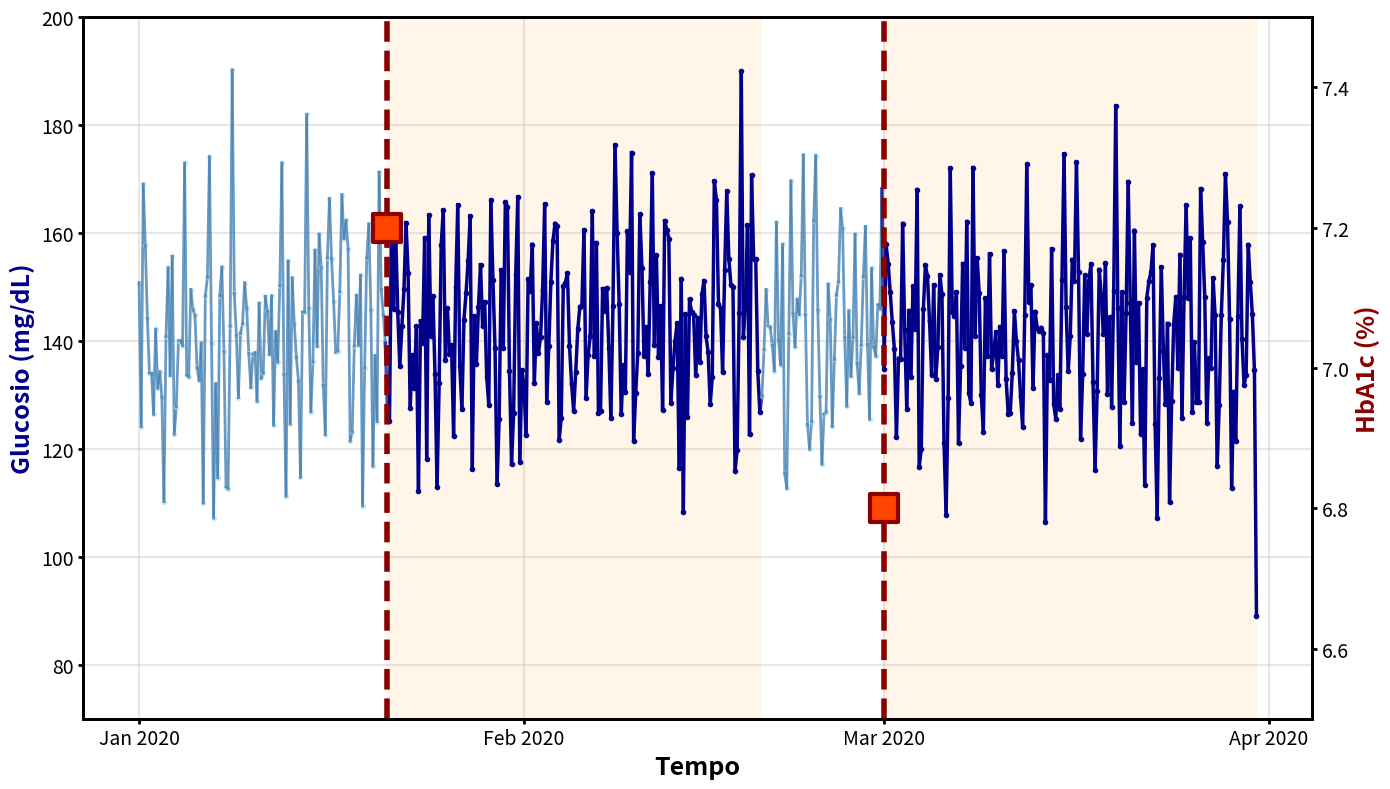

Reproduce this figure in Python.
import pandas as pd
import matplotlib.pyplot as plt
import matplotlib.dates as mdates
from datetime import datetime, timedelta
import numpy as np


def create_simplified_example():
    """Create a simplified visualization with synthetic but realistic data patterns."""

    # Create realistic synthetic data for clear visualization
    base_date = datetime(2020, 1, 1)

    # Biochemical measurements (sparse, like real data) - REDUCED TO 2 MEASUREMENTS
    biochem_dates = [
        base_date + timedelta(days=20),  # Jan 21
        base_date + timedelta(days=60),  # Mar 1
    ]
    biochem_values = [7.2, 6.8]  # HbA1c values

    # Generate realistic glucose time series - REDUCED FREQUENCY AND TIME WINDOW
    glucose_dates = []
    glucose_values = []

    # Define the overall time range - REDUCED TO 3 MONTHS
    start_date = base_date
    end_date = base_date + timedelta(days=90)

    # Generate glucose measurements every 4 hours for even fewer points
    current_time = start_date
    base_glucose = 130  # Base glucose level
    daily_pattern_amplitude = 25  # Daily glucose variation
    noise_level = 12  # Random noise

    # Simulate realistic daily glucose patterns
    while current_time <= end_date:
        # Create daily pattern (higher in morning/evening, lower at night)
        hour_of_day = current_time.hour + current_time.minute / 60
        daily_factor = (
            np.sin((hour_of_day - 6) * np.pi / 12) * 0.5 + 0.5
        )  # Peak around noon

        # Add some weekly variation
        day_of_week = current_time.weekday()
        weekly_factor = 1 + 0.1 * np.sin(day_of_week * np.pi / 3.5)

        # Calculate glucose value with realistic patterns
        glucose_value = (
            base_glucose
            + daily_factor * daily_pattern_amplitude
            + np.random.normal(0, noise_level) * weekly_factor
        )

        # Ensure realistic glucose range (80-220 mg/dL)
        glucose_value = max(80, min(220, glucose_value))

        glucose_dates.append(current_time)
        glucose_values.append(glucose_value)

        # Move to next 4-hour interval
        current_time += timedelta(hours=4)

    # Create DataFrames
    df_biochem_viz = pd.DataFrame(
        {
            "Timestamp": biochem_dates,
            "HbA1c": biochem_values,
            "Patient_ID": ["P001"] * len(biochem_dates),
        }
    )

    df_glucose_viz = pd.DataFrame(
        {
            "Timestamp": glucose_dates,
            "Measurement": glucose_values,
            "Patient_ID": ["P001"] * len(glucose_dates),
        }
    )

    # Sort by timestamp
    df_glucose_viz = df_glucose_viz.sort_values("Timestamp").reset_index(drop=True)
    df_biochem_viz = df_biochem_viz.sort_values("Timestamp").reset_index(drop=True)

    # Create visualization - Single combined plot with larger size for thesis
    # fig, ax = plt.subplots(1, 1, figsize=(14, 8))
    fig, ax = plt.subplots(1, 1, figsize=(14, 8))

    # Create secondary y-axis for HbA1c
    ax2 = ax.twinx()

    # Plot biochemical measurements with 30-day forward tolerance windows FIRST
    tolerance_windows = []
    for idx, row in df_biochem_viz.iterrows():
        # Draw the tolerance window
        start_window = row["Timestamp"]
        end_window = row["Timestamp"] + pd.Timedelta(days=30)
        tolerance_windows.append((start_window, end_window))

        # Fill the tolerance window with visible color
        ax.axvspan(
            start_window,
            end_window,
            alpha=0.5,
            color="papayawhip",
            zorder=1,
        )

        # Draw vertical line at biochemical measurement
        ax.axvline(
            x=row["Timestamp"],
            color="darkred",
            linestyle="--",
            alpha=1.0,
            linewidth=4,
            zorder=3,
        )

    # Plot HbA1c measurements on secondary axis - RED SQUARES WITHOUT ANNOTATIONS
    ax2.scatter(
        df_biochem_viz["Timestamp"],
        df_biochem_viz["HbA1c"],
        color="orangered",
        alpha=1.0,
        s=400,  # Large size
        marker="s",
        edgecolors="darkred",
        linewidth=3,
        zorder=4,
    )

    # Plot glucose time series with different colors inside/outside tolerance windows
    for i in range(len(df_glucose_viz)):
        timestamp = df_glucose_viz.iloc[i]["Timestamp"]
        measurement = df_glucose_viz.iloc[i]["Measurement"]

        # Check if this point is inside any tolerance window
        inside_window = False
        for start_window, end_window in tolerance_windows:
            if start_window <= timestamp <= end_window:
                inside_window = True
                break

        # Plot single point with appropriate color and alpha
        if inside_window:
            color = "darkblue"
            alpha = 1.0
            linewidth = 3
        else:
            color = "lightblue"
            alpha = 0.5
            linewidth = 2

        # Plot the point and connect to previous if exists
        if i > 0:
            prev_timestamp = df_glucose_viz.iloc[i - 1]["Timestamp"]
            prev_measurement = df_glucose_viz.iloc[i - 1]["Measurement"]

            # Check if previous point was inside window too
            prev_inside = False
            for start_window, end_window in tolerance_windows:
                if start_window <= prev_timestamp <= end_window:
                    prev_inside = True
                    break

            # Draw line segment with appropriate color
            if inside_window and prev_inside:
                line_color = "darkblue"
                line_alpha = 1.0
                line_width = 2.5
            elif not inside_window and not prev_inside:
                line_color = "steelblue"
                line_alpha = 0.8
                line_width = 2
            else:
                # Transition point - use darker color
                line_color = "darkblue"
                line_alpha = 0.7
                line_width = 2.5

            ax.plot(
                [prev_timestamp, timestamp],
                [prev_measurement, measurement],
                color=line_color,
                alpha=line_alpha,
                linewidth=line_width,
                zorder=2,
            )

        # Plot the marker
        ax.plot(
            timestamp,
            measurement,
            marker="o",
            markersize=3,
            color=color,
            alpha=alpha,
            zorder=2,
        )

    # Set labels and formatting - larger fonts
    ax.set_xlabel("Tempo", fontsize=18, fontweight="bold")
    ax.set_ylabel("Glucosio (mg/dL)", fontsize=18, fontweight="bold", color="darkblue")
    ax2.set_ylabel("HbA1c (%)", fontsize=18, fontweight="bold", color="darkred")

    # Set y-axis limits for better visibility
    ax.set_ylim(70, 200)
    ax2.set_ylim(6.5, 7.5)

    # Color the y-axis labels - larger fonts
    ax.tick_params(axis="y", labelsize=14, width=2)
    ax2.tick_params(axis="y", labelsize=14, width=2)
    ax.tick_params(axis="x", labelsize=14, width=2)

    # Grid
    ax.grid(True, alpha=0.3, linewidth=1.5)

    # Format x-axis - SHOW DATES
    ax.xaxis.set_major_formatter(mdates.DateFormatter("%b %Y"))
    ax.xaxis.set_major_locator(mdates.MonthLocator(interval=1))
    plt.setp(ax.xaxis.get_majorticklabels(), rotation=0, ha="center", fontsize=14)

    # Add border around the plot
    for spine in ax.spines.values():
        spine.set_linewidth(2)
    for spine in ax2.spines.values():
        spine.set_linewidth(2)

    plt.tight_layout()

    # Save the plot with high quality for thesis
    output_path = "plots/backward_fill_thesis_visualization.png"
    plt.savefig(
        output_path, dpi=300, bbox_inches="tight", facecolor="white", edgecolor="black"
    )
    print(f"\n✅ Visualizzazione per tesi salvata come: {output_path}")

    # Calculate statistics
    merged_data = pd.merge_asof(
        df_glucose_viz,
        df_biochem_viz[["Timestamp", "HbA1c"]],
        on="Timestamp",
        direction="backward",
        tolerance=pd.Timedelta(days=30),
    )

    successful_matches = merged_data.dropna()
    failed_matches = merged_data[merged_data["HbA1c"].isna()]

    return (
        merged_data,
        len(df_glucose_viz),
        len(successful_matches),
        len(failed_matches),
    )


if __name__ == "__main__":
    print("🔄 CREAZIONE VISUALIZZAZIONE SEMPLIFICATA PER TESI")
    print("=" * 60)

    try:
        result = create_simplified_example()
        if result:
            merged_data, total_glucose, successful_merges, failed_merges = result

            print("\n✅ Visualizzazione per tesi completata!")
            print("Controlla il file 'backward_fill_thesis_visualization.png'")
            print(f"\nStatistiche:")
            print(f"- Misurazioni glucosio totali: {total_glucose:,} (ogni 4 ore)")
            print(f"- Periodo: 3 mesi")
            print(f"- Misurazioni HbA1c: 2")
            print(
                f"- Match riusciti: {successful_merges:,} ({successful_merges/total_glucose*100:.1f}%)"
            )
            # print(
            #     f"- Match falliti: {failed_matches:,} ({failed_matches/total_glucose*100:.1f}%)"
            # )
        else:
            print("❌ Errore nella creazione della visualizzazione")

    except Exception as e:
        print(f"❌ Errore durante l'esecuzione: {e}")
        import traceback

        traceback.print_exc()
